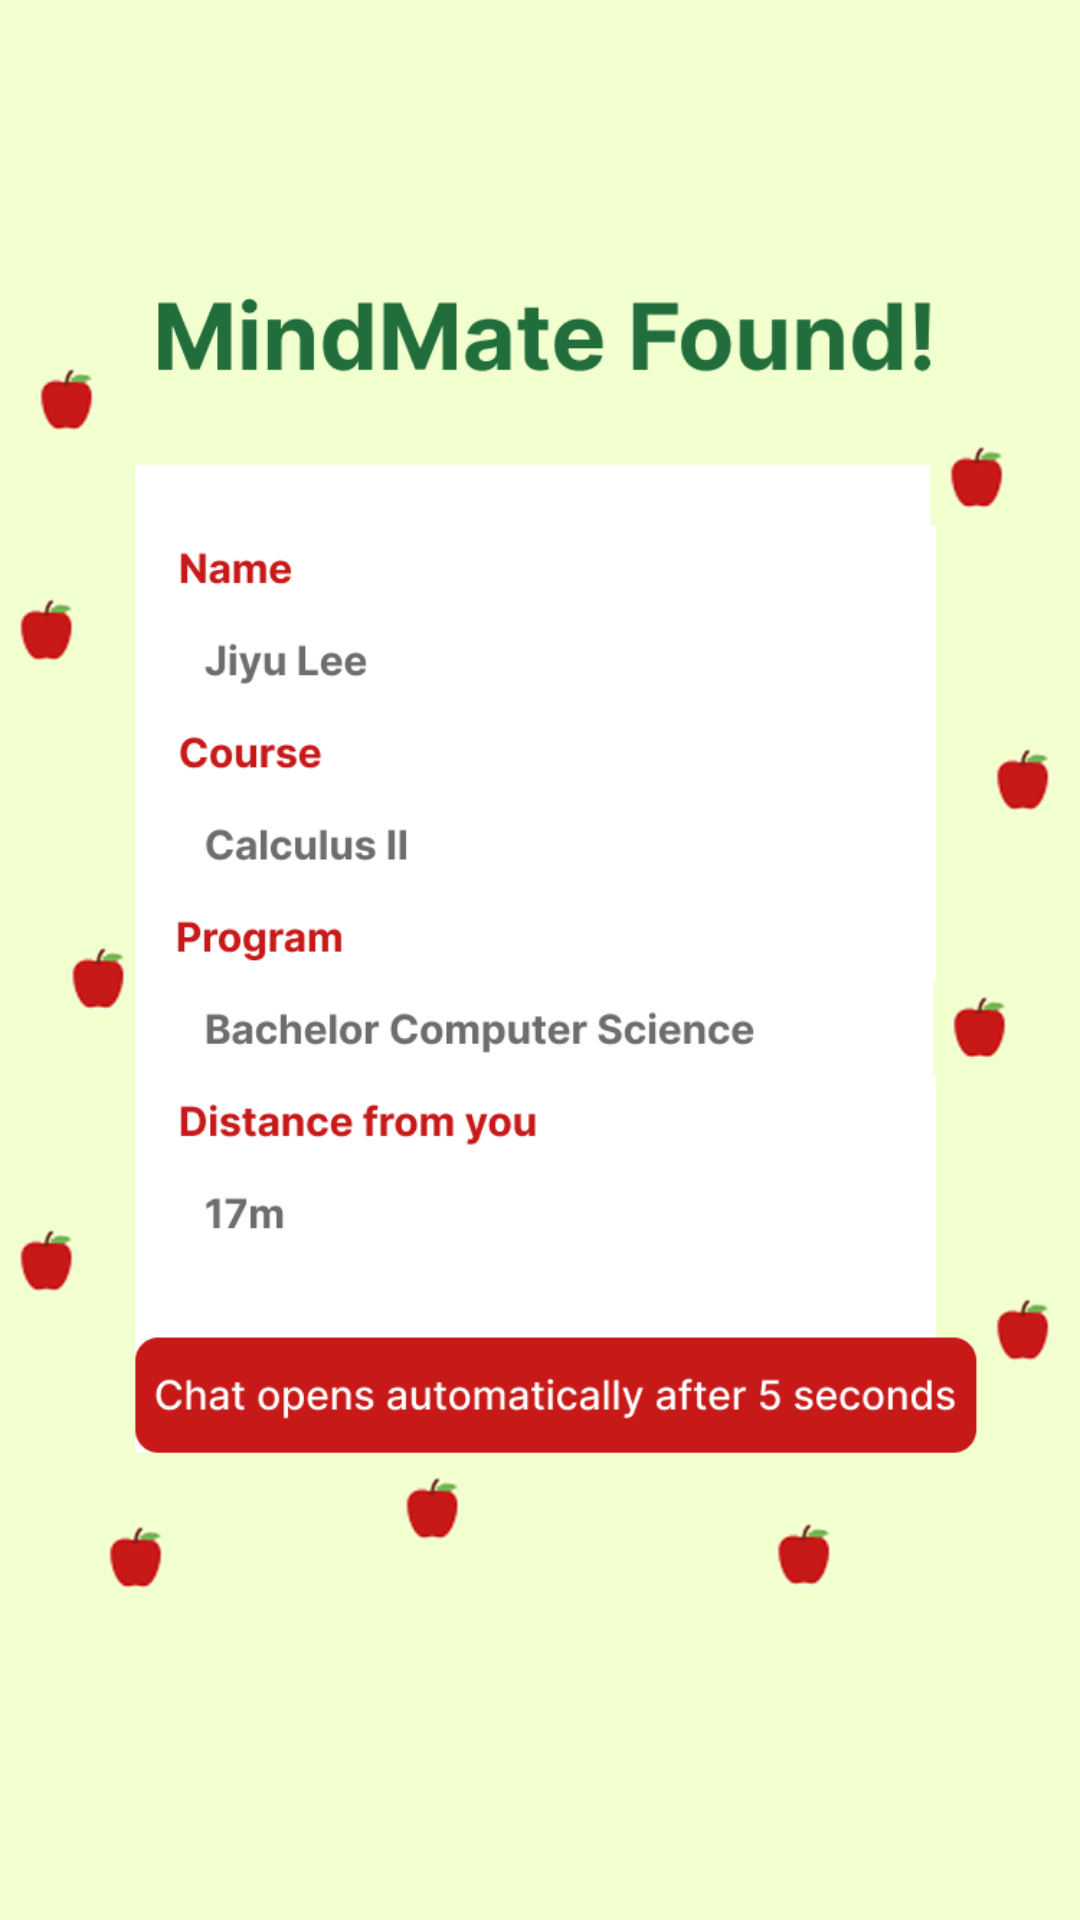

Reconstruct the res/layout file that produces this screen, plus the resources it refers to.
<!-- AndroidManifest.xml: application theme Theme.MindMate -->
<!-- res/layout/activity_matchfound.xml -->
<?xml version="1.0" encoding="utf-8"?>
<FrameLayout xmlns:android="http://schemas.android.com/apk/res/android"
    xmlns:tools="http://schemas.android.com/tools"
    android:layout_width="match_parent"
    android:layout_height="match_parent"
    tools:context=".SearchingActivity">

    <ImageView
        android:id="@+id/imageView"
        android:layout_width="match_parent"
        android:layout_height="match_parent"
        android:scaleType="centerCrop"
        android:src="@drawable/matchfound" />  
</FrameLayout>
<!-- resources referenced by this layout -->
<resources>
  <!-- drawable matchfound: png bitmap (drawable, 74618 bytes) -->
  <style name="Theme.MindMate" parent="Theme.AppCompat.Light.DarkActionBar">
          <item name="colorPrimary">@color/purple_500</item>
          <item name="colorPrimaryVariant">@color/purple_700</item>
          <item name="colorOnPrimary">@color/white</item>
          <item name="colorSecondary">@color/teal_200</item>
          <item name="colorSecondaryVariant">@color/teal_700</item>
          <item name="colorOnSecondary">@color/black</item>
          <item name="android:windowBackground">@color/white</item>
      </style>
  <color name="purple_500">#FF6200EE</color>
  <color name="purple_700">#FF3700B3</color>
  <color name="white">#FFFFFFFF</color>
  <color name="teal_200">#FF03DAC5</color>
  <color name="teal_700">#FF018786</color>
  <color name="black">#FF000000</color>
</resources>
